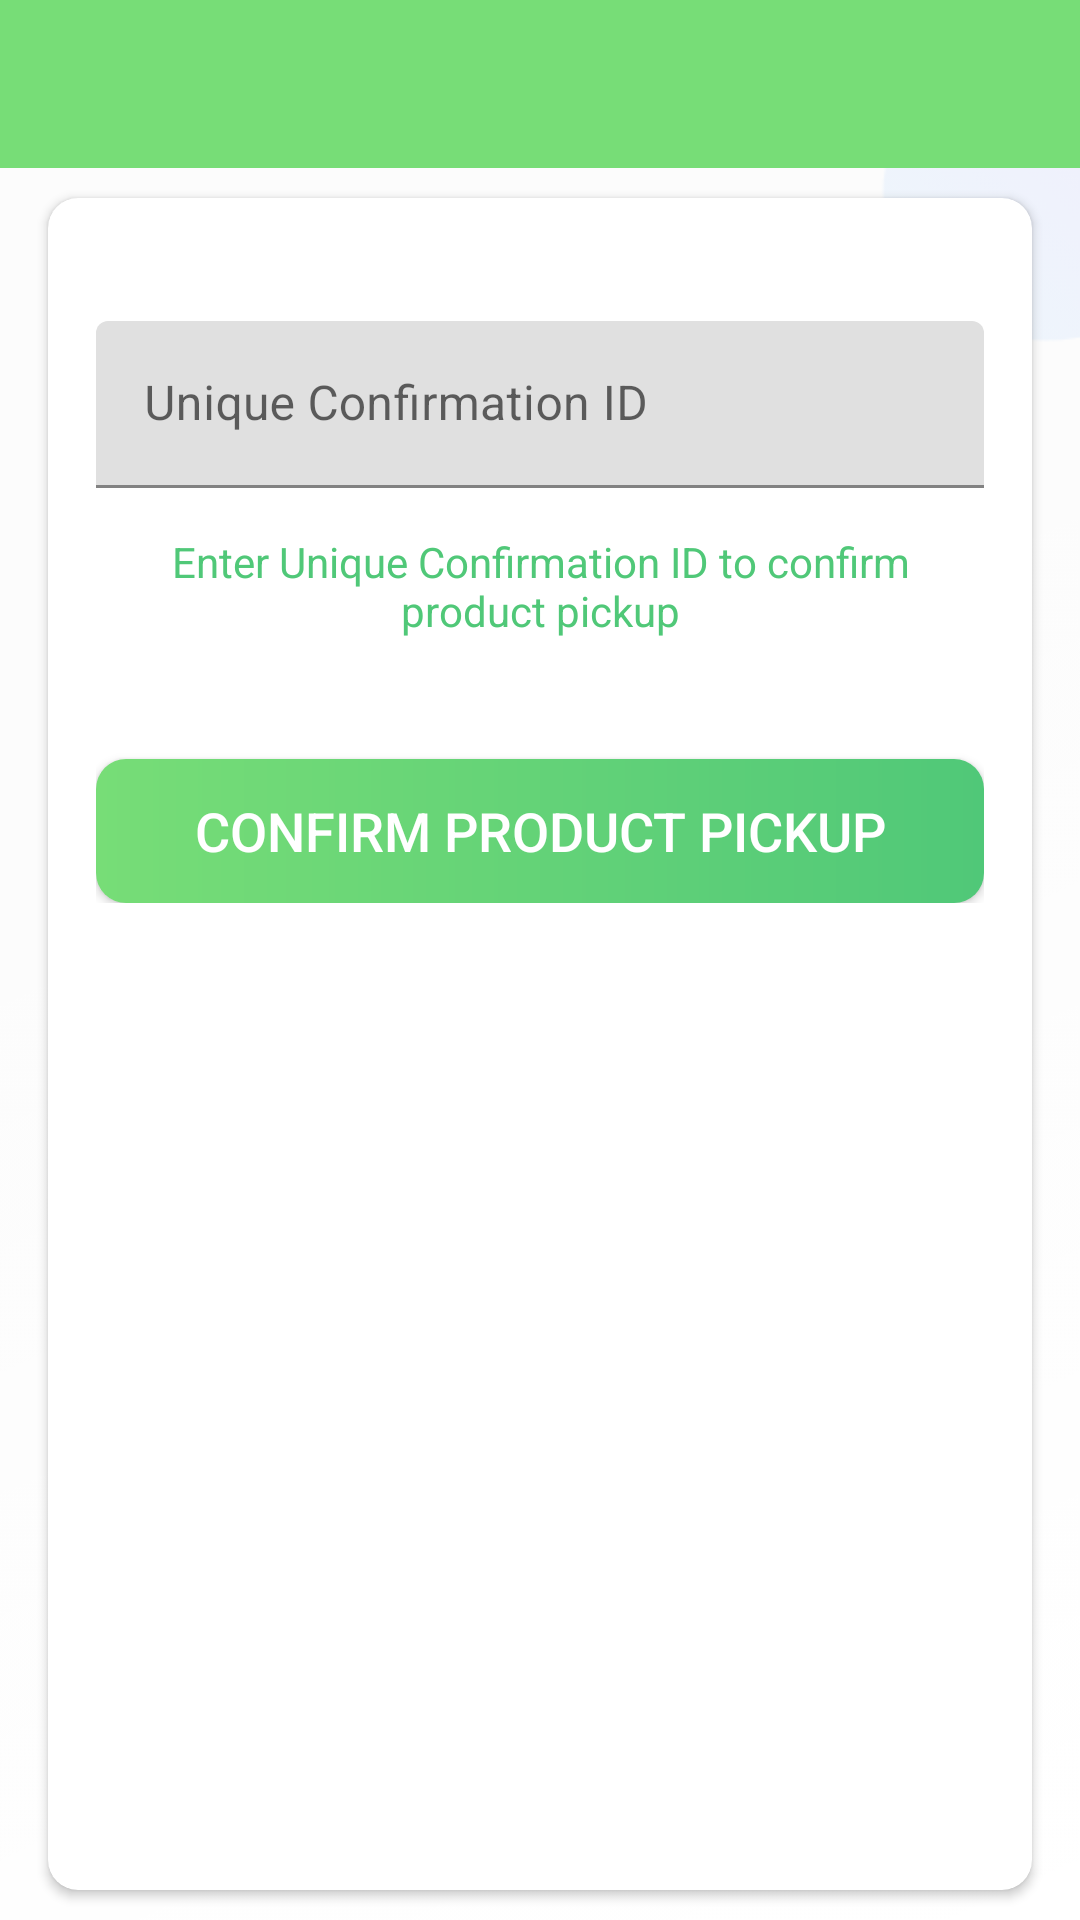

Here is an Android app screen rendered from its layout file. Give the layout XML and the strings, colors and styles it references.
<!-- AndroidManifest.xml: application theme Theme.SmartMart -->
<!-- res/layout/activity_ordered_product_details.xml -->
<?xml version="1.0" encoding="utf-8"?>
<LinearLayout xmlns:android="http://schemas.android.com/apk/res/android"
    xmlns:app="http://schemas.android.com/apk/res-auto"
    xmlns:tools="http://schemas.android.com/tools"
    android:layout_width="match_parent"
    android:layout_height="match_parent"
    android:orientation="vertical"
    tools:context=".activities.OrderedProductDetails">

    <com.google.android.material.appbar.AppBarLayout
        android:layout_width="match_parent"
        android:layout_height="wrap_content"
        android:theme="@style/AppTheme.AppBarOverlay">

        <androidx.appcompat.widget.Toolbar
            android:id="@+id/toolbar_my_orderd_product_activity"
            android:layout_width="match_parent"
            android:layout_height="?attr/actionBarSize"
            android:background="@color/colorPrimary"
            app:popupTheme="@style/AppTheme.PopupOverlay" />
    </com.google.android.material.appbar.AppBarLayout>

        <LinearLayout
            android:layout_width="match_parent"
            android:layout_height="match_parent"
            android:background="@drawable/whitebackground">

            <androidx.cardview.widget.CardView
                android:layout_width="match_parent"
                android:layout_height="match_parent"
                android:layout_marginStart="@dimen/my_profile_screen_content_marginStartEnd"
                android:layout_marginTop="@dimen/my_profile_screen_content_marginTopBottom"
                android:layout_marginEnd="@dimen/my_profile_screen_content_marginStartEnd"
                android:layout_marginBottom="@dimen/my_profile_screen_content_marginTopBottom"
                android:elevation="@dimen/card_view_elevation"
                app:cardCornerRadius="@dimen/card_view_corner_radius">

                <LinearLayout
                    android:layout_width="match_parent"
                    android:layout_height="wrap_content"
                    android:gravity="center_horizontal"
                    android:orientation="vertical"
                    android:padding="@dimen/my_profile_screen_content_padding">
                    <com.google.android.material.textfield.TextInputLayout
                        android:layout_width="match_parent"
                        android:layout_height="wrap_content"
                        android:layout_marginTop="@dimen/my_profile_name_til_marginTop">

                        <androidx.appcompat.widget.AppCompatEditText
                            android:id="@+id/et_farmer_ID"
                            android:layout_width="match_parent"
                            android:layout_height="wrap_content"
                            android:hint="Unique Confirmation ID"
                            android:textSize="@dimen/et_text_size" />

                    </com.google.android.material.textfield.TextInputLayout>
                    <TextView
                        android:layout_width="match_parent"
                        android:layout_height="wrap_content"
                        android:layout_marginTop="5dp"
                        android:gravity="center"
                        android:padding="10dp"
                        android:text="Enter Unique Confirmation ID to confirm product pickup"
                        android:textColor="@color/lightPaleGreen"
                    />
                    <androidx.appcompat.widget.AppCompatButton
                        android:id="@+id/btn_confirm_order"
                        android:layout_width="match_parent"
                        android:layout_height="wrap_content"
                        android:layout_gravity="center"
                        android:layout_marginTop="@dimen/my_profile_btn_update_marginTop"
                        android:background="@drawable/shape_button_rounded"
                        android:foreground="?attr/selectableItemBackground"
                        android:gravity="center"
                        android:paddingTop="@dimen/btn_paddingTopBottom"
                        android:paddingBottom="@dimen/btn_paddingTopBottom"
                        android:text="Confirm Product Pickup"
                        android:textColor="@android:color/white"
                        android:textSize="@dimen/btn_text_size" />
                </LinearLayout>
            </androidx.cardview.widget.CardView>
        </LinearLayout>

</LinearLayout>
<!-- resources referenced by this layout -->
<resources>
  <color name="colorPrimary">#77dd77</color>
  <color name="lightPaleGreen">#50C878</color>
  <dimen name="btn_paddingTopBottom">8dp</dimen>
  <dimen name="btn_text_size">18sp</dimen>
  <dimen name="card_view_corner_radius">10dp</dimen>
  <dimen name="card_view_elevation">10dp</dimen>
  <dimen name="et_text_size">16sp</dimen>
  <dimen name="my_profile_btn_update_marginTop">30dp</dimen>
  <dimen name="my_profile_name_til_marginTop">25dp</dimen>
  <dimen name="my_profile_screen_content_marginStartEnd">16dp</dimen>
  <dimen name="my_profile_screen_content_marginTopBottom">10dp</dimen>
  <dimen name="my_profile_screen_content_padding">16dp</dimen>
  <!-- drawable shape_button_rounded (drawable) -->
  <?xml version="1.0" encoding="utf-8"?>
  <shape xmlns:android="http://schemas.android.com/apk/res/android"
      android:shape="rectangle">
  
      <gradient
          android:angle="360"
          android:endColor="#50C878"
          android:startColor="#77dd77"
          android:type="linear" />
  
      <corners android:radius="10dp" />
  </shape>
  <!-- drawable whitebackground: png bitmap (drawable-v24, 11239 bytes) -->
  <style name="AppTheme.AppBarOverlay" parent="ThemeOverlay.AppCompat.Dark.ActionBar" />
  <style name="AppTheme.PopupOverlay" parent="ThemeOverlay.AppCompat.Light" />
  <style name="Theme.SmartMart" parent="Theme.MaterialComponents.DayNight.DarkActionBar">
          
          <item name="colorPrimary">@color/colorPrimary</item>
          <item name="colorPrimaryVariant">@color/colorAccent</item>
          <item name="colorOnPrimary">@color/white</item>
          
          <item name="colorSecondary">@color/teal_200</item>
          <item name="colorSecondaryVariant">@color/teal_700</item>
          <item name="colorOnSecondary">@color/black</item>
          
          <item name="android:statusBarColor" tools:targetApi="l">?attr/colorPrimaryVariant</item>
          
      </style>
  <color name="colorAccent">#50C878</color>
  <color name="white">#FFFFFFFF</color>
  <color name="teal_200">#FF03DAC5</color>
  <color name="teal_700">#FF018786</color>
  <color name="black">#FF000000</color>
</resources>
